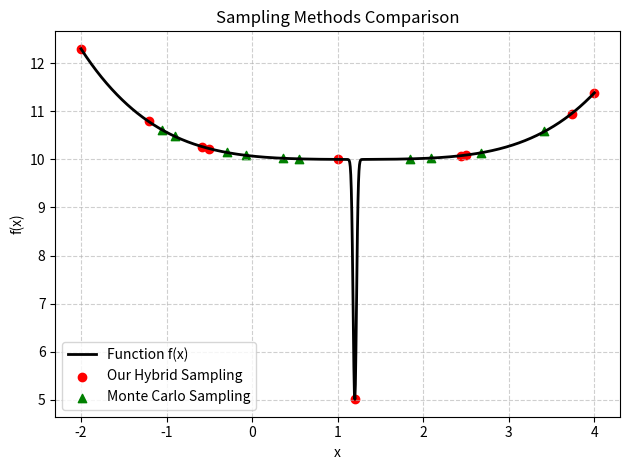

Source code (Python):
import numpy as np
import matplotlib.pyplot as plt
from scipy.stats import qmc  # for LHS

# -------------------------------
# Define nonlinear bounded function
# -------------------------------
def f(x, x0=1.2, depth=5.0, width=0.02):
    """
    x0:   location of the sharp drop (global minimum)
    depth:how deep the drop is (larger -> deeper)
    width:controls sharpness of the drop (smaller -> sharper)
    """
    x = np.asarray(x)
    well = -depth * np.exp(-((x - x0)**2) / (2*width**2))           # sharp, narrow well
    ripples = 0           # local minima/maxima
    trend = 0.02*(x - x0)**4 + 0.02*(x - x0)**2                            # keeps it bounded & smooth
    return well + ripples + trend + 10

# Domain
x_min, x_max = -2, 4
x_vals = np.linspace(x_min, x_max, 1000)
y_vals = f(x_vals)

# -------------------------------
# Sampling methods
# -------------------------------

# 1. Latin Hypercube Sampling (LHS)
sampler = qmc.LatinHypercube(d=1)
num_points = 10
lhs_sample = sampler.random(n=num_points//2)  # 30 points
lhs_points = qmc.scale(lhs_sample, x_min, x_max).flatten()

# 2. Grid Sampling
grid_points = np.linspace(x_min, x_max, num_points//2)

# 3. Monte Carlo (Random Uniform) Sampling
mc_points = np.random.uniform(x_min, x_max, num_points)

# Evaluate function at sampled points
lhs_vals = f(lhs_points)
grid_vals = f(grid_points)
mc_vals = f(mc_points)

# -------------------------------
# Plotting
# -------------------------------
# plt.figure(figsize=(12, 7))
plt.plot(x_vals, y_vals, 'k-', linewidth=2, label="Function f(x)")

# Plot sample points
plt.scatter(np.concatenate([lhs_points,grid_points]), np.concatenate([lhs_vals,grid_vals]), c='red', marker='o', label="Our Hybrid Sampling")
# plt.scatter(grid_points, grid_vals, c='blue', marker='s', label="Grid Sampling")
plt.scatter(mc_points, mc_vals, c='green', marker='^', label="Monte Carlo Sampling")

plt.title("Sampling Methods Comparison")
plt.xlabel("x")
plt.ylabel("f(x)")
plt.legend()
plt.grid(True, linestyle="--", alpha=0.6)
plt.tight_layout()
# plt.savefig("sampling_methods.png", dpi=300)
plt.show()
